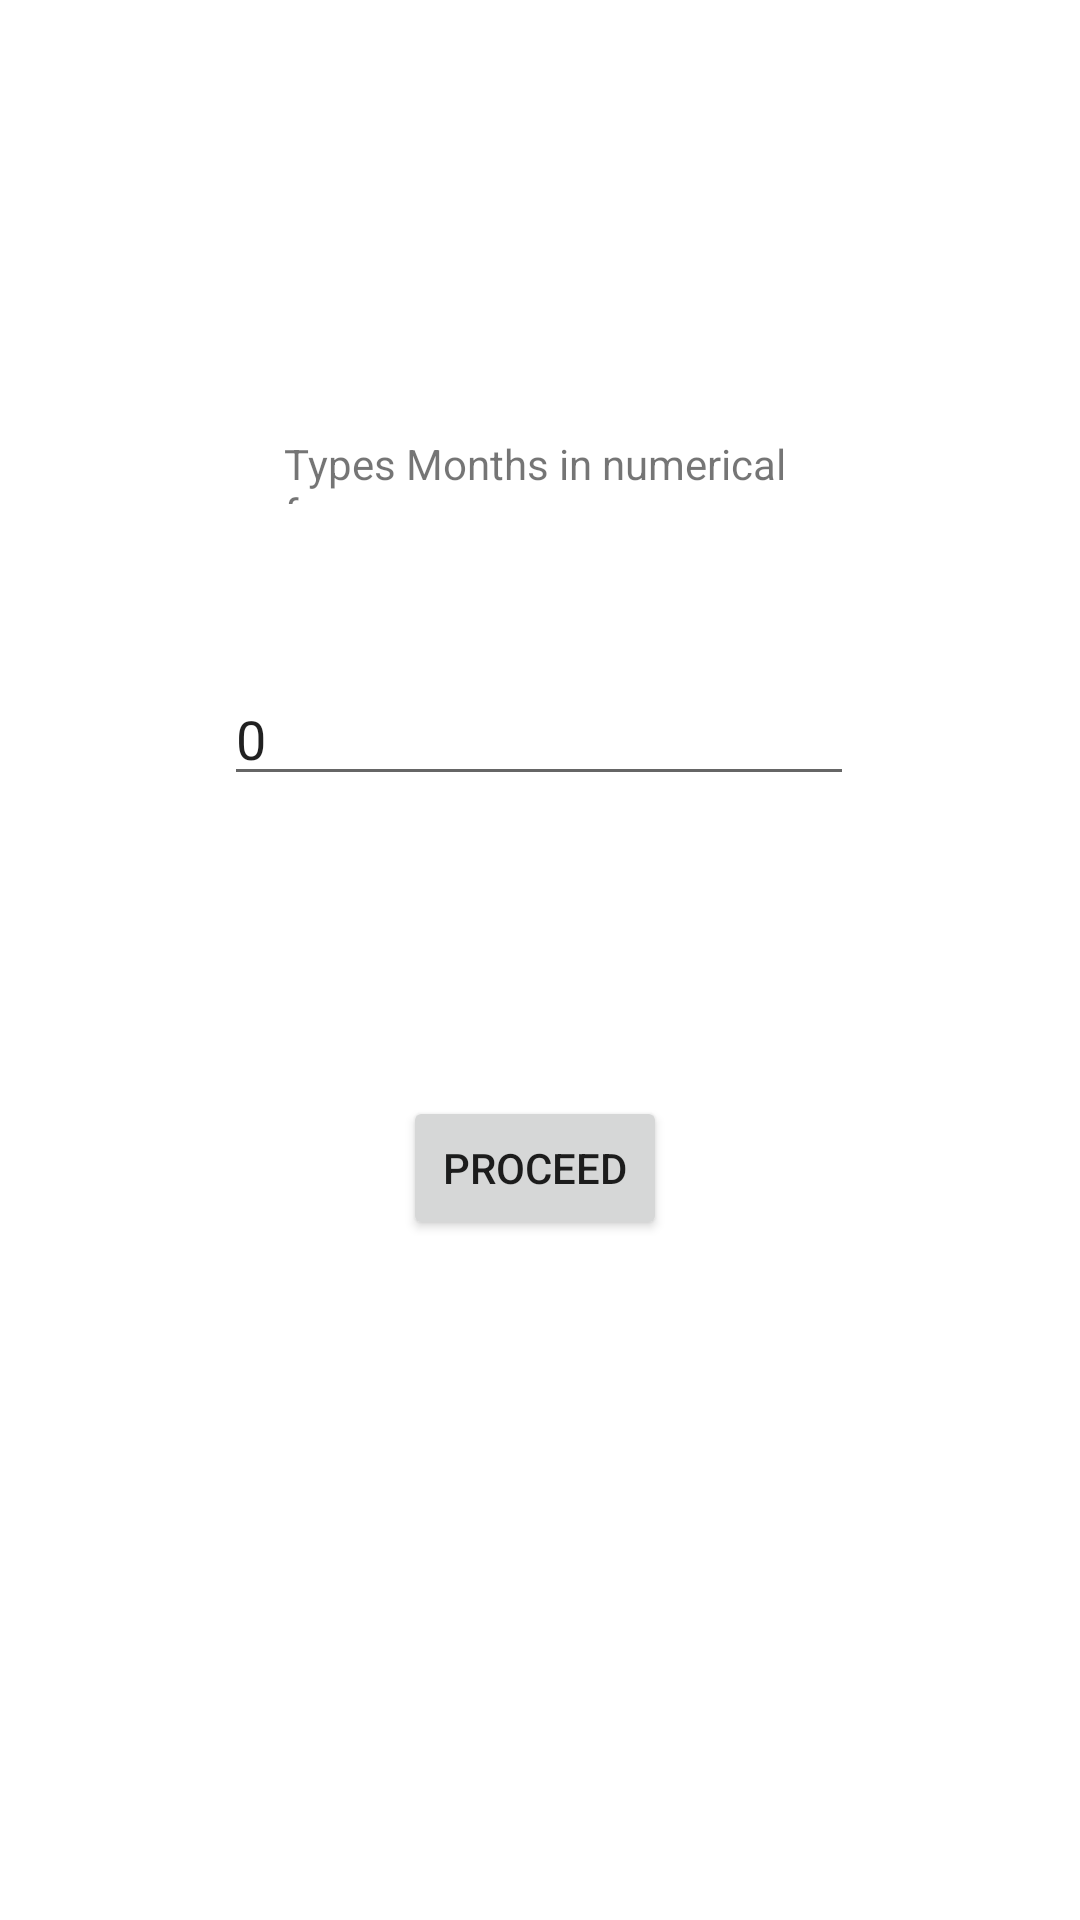

Produce the Android XML layout that renders to this screen, including the resource entries it uses.
<!-- AndroidManifest.xml: application theme Theme.Gonzales_Intent -->
<!-- res/layout/activity_main.xml -->
<?xml version="1.0" encoding="utf-8"?>
<androidx.constraintlayout.widget.ConstraintLayout xmlns:android="http://schemas.android.com/apk/res/android"
    xmlns:app="http://schemas.android.com/apk/res-auto"
    xmlns:tools="http://schemas.android.com/tools"
    android:layout_width="match_parent"
    android:layout_height="match_parent"
    tools:context=".MainActivity">

    <TextView
        android:id="@+id/txtDisplay"
        android:layout_width="170dp"
        android:layout_height="23dp"
        android:text="Types Months in numerical form"
        app:layout_constraintBottom_toBottomOf="parent"
        app:layout_constraintHorizontal_bias="0.498"
        app:layout_constraintLeft_toLeftOf="parent"
        app:layout_constraintRight_toRightOf="parent"
        app:layout_constraintTop_toTopOf="parent"
        app:layout_constraintVertical_bias="0.235" />

    <Button
        android:id="@+id/btnNextCon1"
        android:layout_width="wrap_content"
        android:layout_height="wrap_content"
        android:layout_marginTop="100dp"
        android:text="Proceed"
        app:layout_constraintEnd_toEndOf="@+id/txtMonthValue"
        app:layout_constraintHorizontal_bias="0.49"
        app:layout_constraintStart_toStartOf="@+id/txtMonthValue"
        app:layout_constraintTop_toBottomOf="@+id/txtMonthValue" />

    <EditText
        android:id="@+id/txtMonthValue"
        android:layout_width="wrap_content"
        android:layout_height="wrap_content"
        android:layout_marginTop="56dp"
        android:ems="10"
        android:inputType="textPersonName"
        android:text="0"
        app:layout_constraintEnd_toEndOf="@+id/txtDisplay"
        app:layout_constraintStart_toStartOf="@+id/txtDisplay"
        app:layout_constraintTop_toBottomOf="@+id/txtDisplay" />

</androidx.constraintlayout.widget.ConstraintLayout>
<!-- resources referenced by this layout -->
<resources>
  <style name="Theme.Gonzales_Intent" parent="Theme.MaterialComponents.DayNight.DarkActionBar">
          
          <item name="colorPrimary">@color/purple_500</item>
          <item name="colorPrimaryVariant">@color/purple_700</item>
          <item name="colorOnPrimary">@color/white</item>
          
          <item name="colorSecondary">@color/teal_200</item>
          <item name="colorSecondaryVariant">@color/teal_700</item>
          <item name="colorOnSecondary">@color/black</item>
          
          <item name="android:statusBarColor" tools:targetApi="l">?attr/colorPrimaryVariant</item>
          
      </style>
  <!-- not gathered from this repository: default colours our renderer supplied (Android Studio template values) -->
  <color name="purple_500">#FF6200EE</color>
  <color name="purple_700">#FF3700B3</color>
  <color name="teal_200">#FF03DAC5</color>
  <color name="teal_700">#FF018786</color>
  <color name="black">#FF000000</color>
  <color name="white">#FFFFFFFF</color>
</resources>
